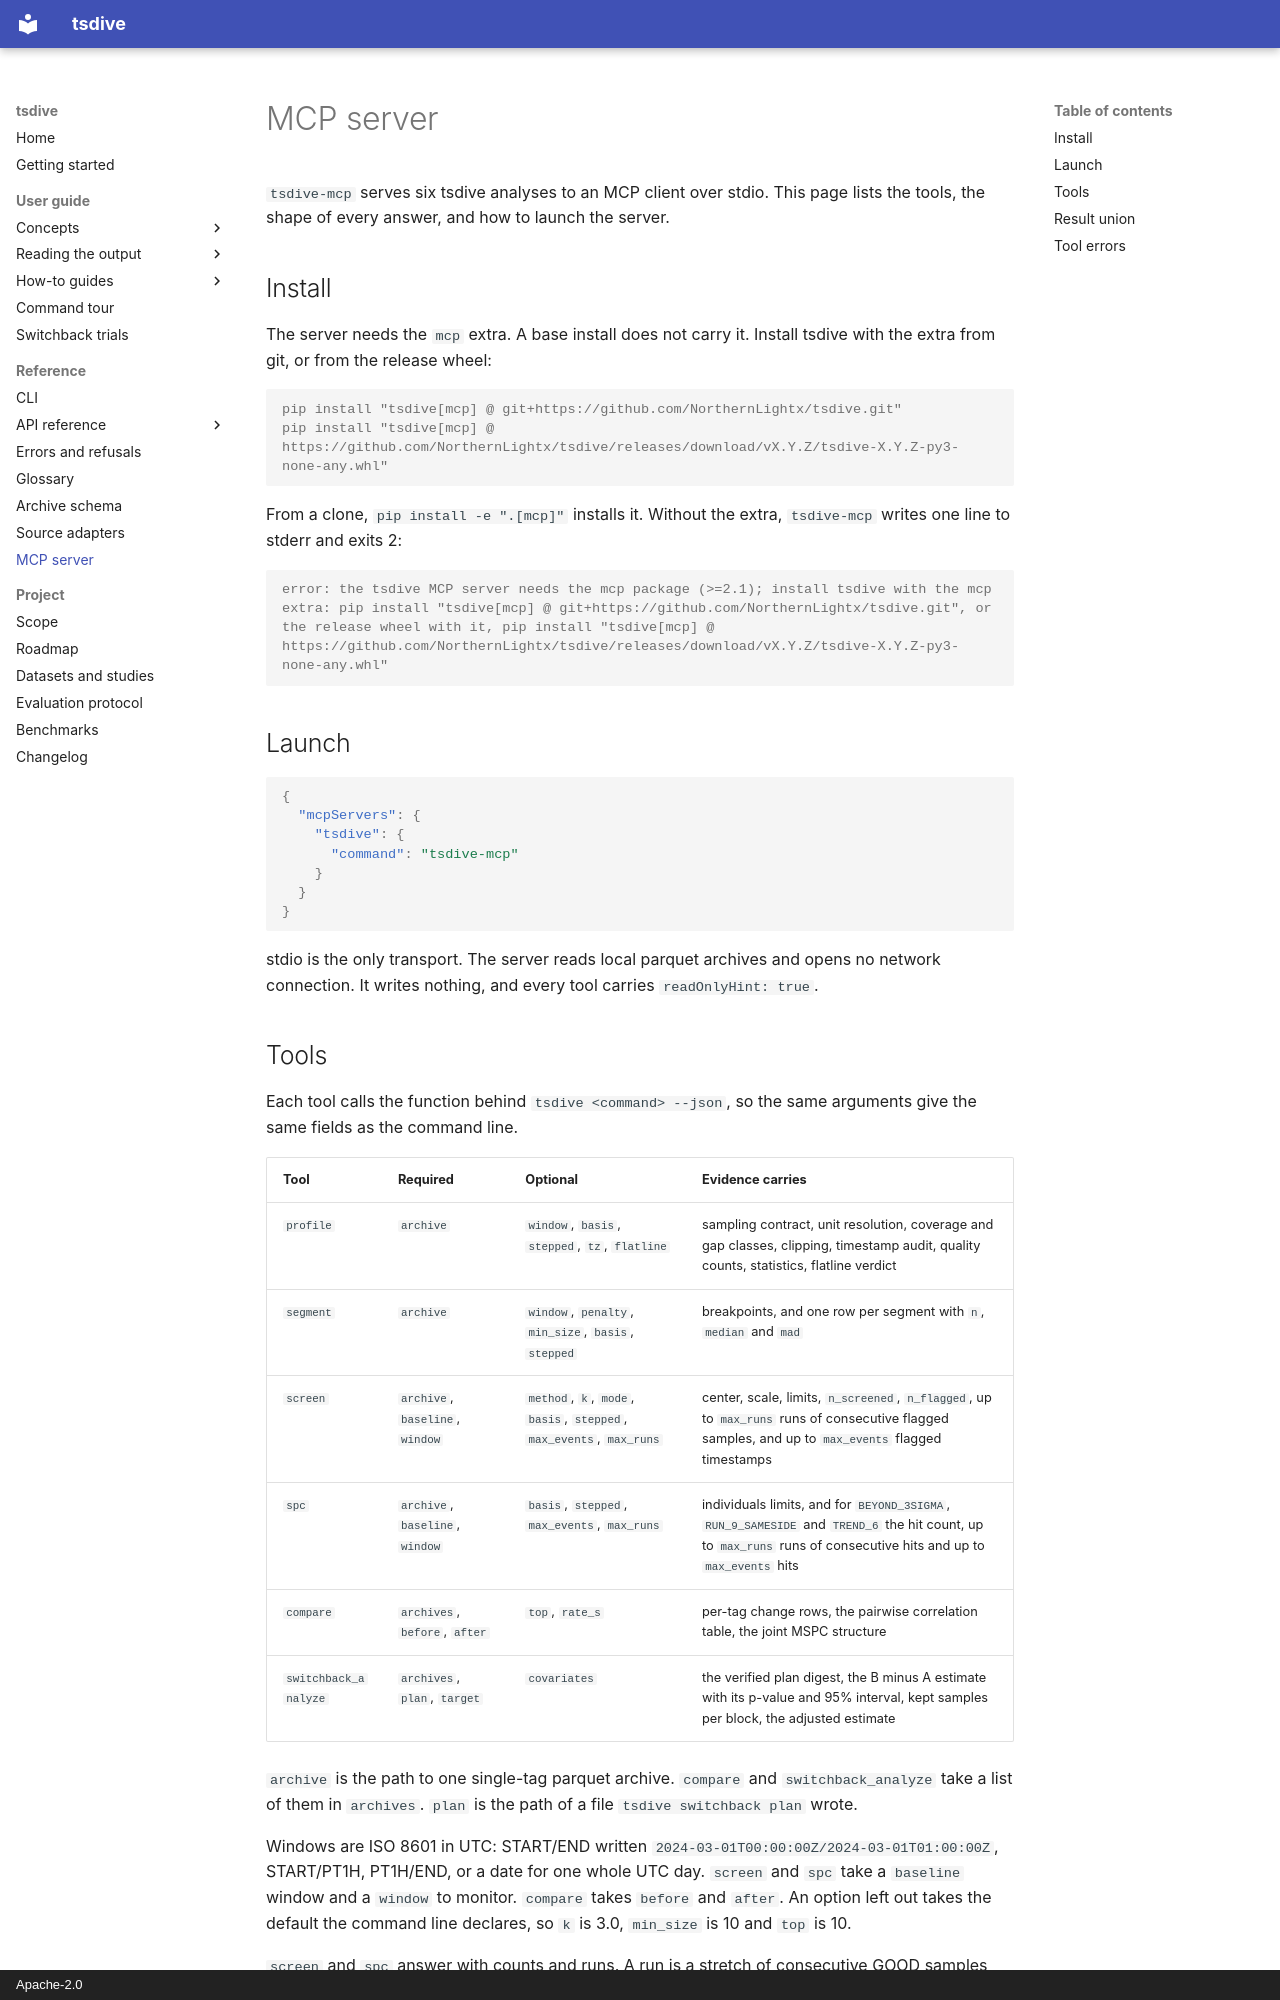

repository: NorthernLightx/tsdive · page: MCP/index.html · generator: mkdocs · copyright: Apache-2.0

# MCP server

`tsdive-mcp` serves six tsdive analyses to an MCP client over stdio.
This page lists the tools, the shape of every answer, and how to launch
the server.

## Install

The server needs the `mcp` extra. A base install does not carry it.
Install tsdive with the extra from git, or from the release wheel:

```console
pip install "tsdive[mcp] @ git+https://github.com/NorthernLightx/tsdive.git"
pip install "tsdive[mcp] @ https://github.com/NorthernLightx/tsdive/releases/download/vX.Y.Z/tsdive-X.Y.Z-py3-none-any.whl"
```

From a clone, `pip install -e ".[mcp]"` installs it. Without the extra,
`tsdive-mcp` writes one line to stderr and exits 2:

```console
error: the tsdive MCP server needs the mcp package (>=2.1); install tsdive with the mcp extra: pip install "tsdive[mcp] @ git+https://github.com/NorthernLightx/tsdive.git", or the release wheel with it, pip install "tsdive[mcp] @ https://github.com/NorthernLightx/tsdive/releases/download/vX.Y.Z/tsdive-X.Y.Z-py3-none-any.whl"
```

## Launch

```json
{
  "mcpServers": {
    "tsdive": {
      "command": "tsdive-mcp"
    }
  }
}
```

stdio is the only transport. The server reads local parquet archives and
opens no network connection. It writes nothing, and every tool carries
`readOnlyHint: true`.
